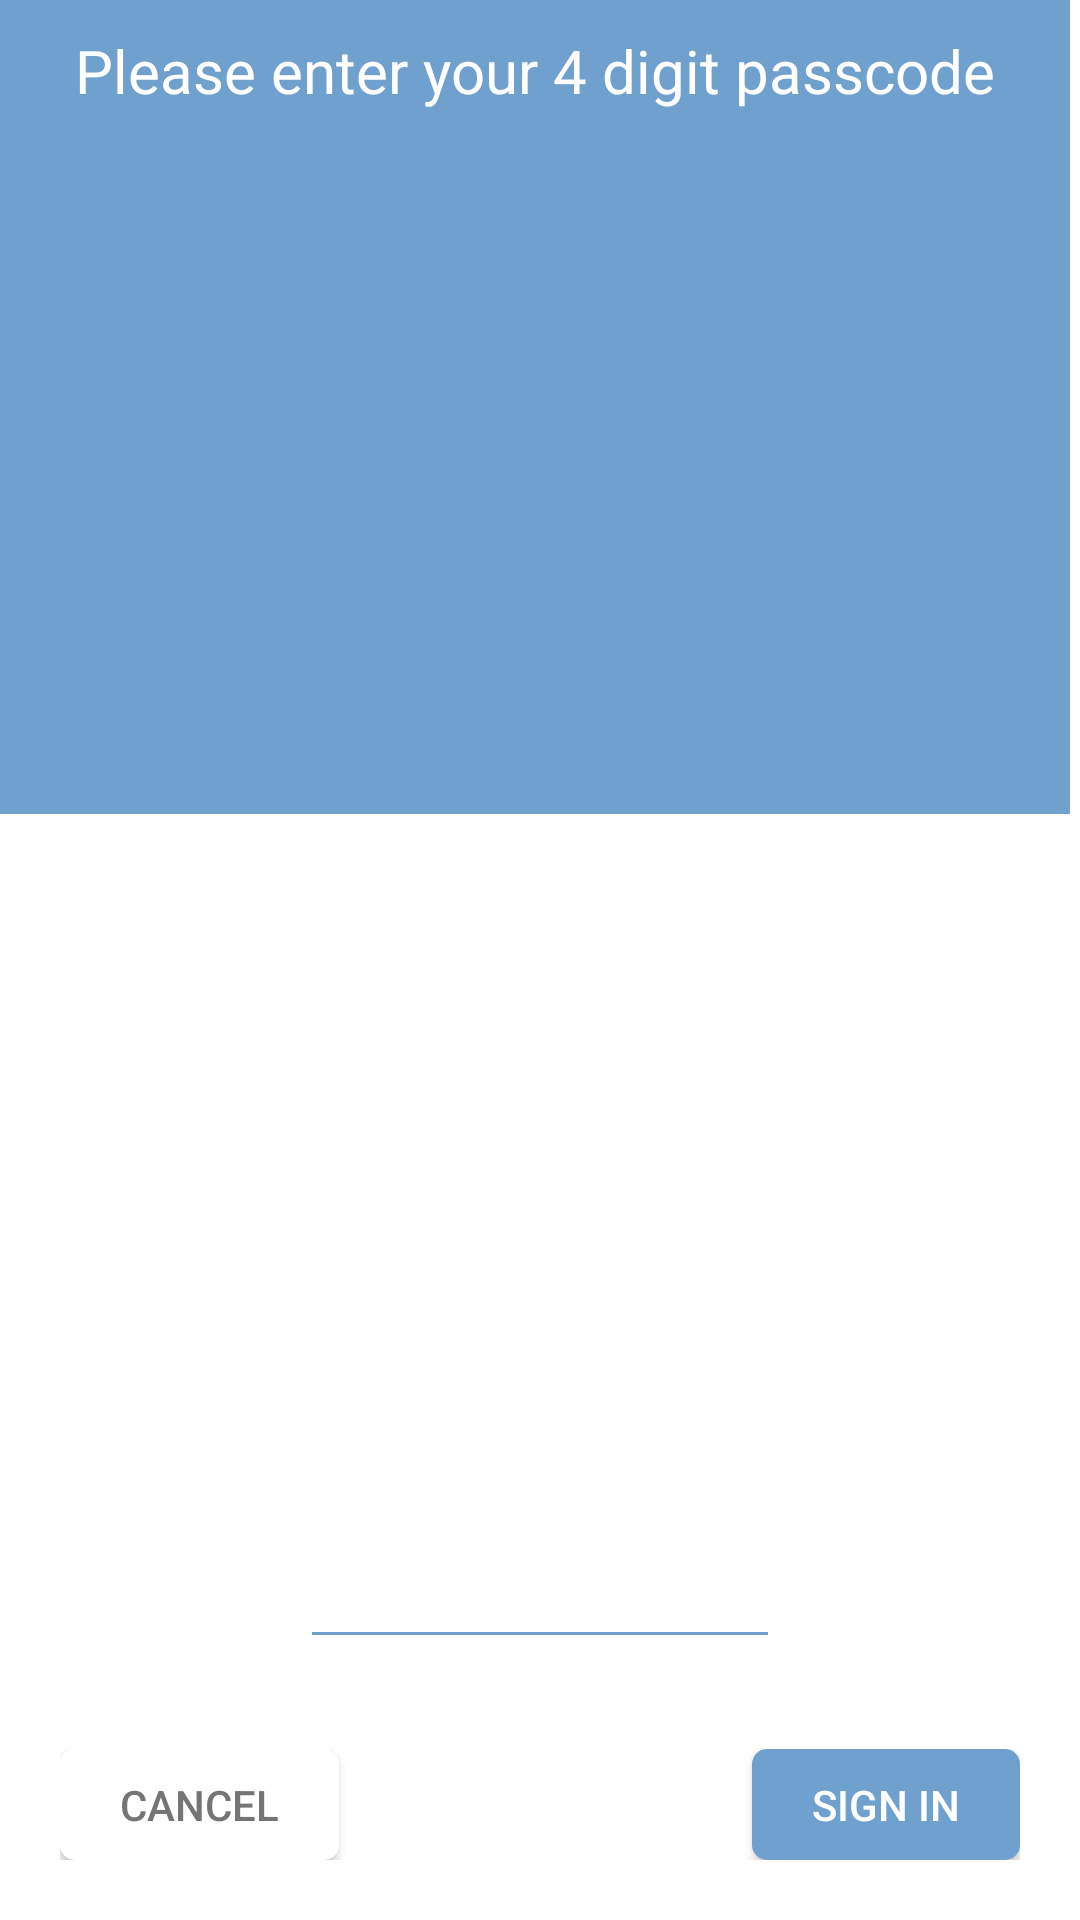

Android layout source for this screen:
<!-- AndroidManifest.xml: application theme FamCareTheme -->
<!-- res/layout/activity_pass_code.xml -->
<?xml version="1.0" encoding="utf-8"?>
<LinearLayout xmlns:android="http://schemas.android.com/apk/res/android"
    xmlns:tools="http://schemas.android.com/tools"
    android:layout_width="wrap_content"
    android:layout_height="wrap_content"
    android:orientation="vertical"
    android:background="@color/white"
    tools:context=".PassCode">

    <TextView
        android:id="@+id/dialog_title"
        android:layout_width="wrap_content"
        android:layout_height="0dp"
        android:layout_weight="1"
        android:textSize="20sp"
        android:background="@color/barColor"
        android:textColor="@color/white"
        android:paddingVertical="10dp"
        android:paddingHorizontal="25dp"
        android:text="@string/passcode_title" />

    <EditText
        android:id="@+id/passcode_enter"
        android:layout_width="match_parent"
        android:layout_height="0dp"
        android:layout_marginVertical="10dp"
        android:layout_weight="1"
        android:backgroundTint="@color/barColor"
        android:layout_marginHorizontal="100dp"
        android:textSize="20sp"
        android:textAlignment="center"
        android:ems="10"
        android:textColor="@color/black"
        android:inputType="numberPassword" />

    <RelativeLayout
        android:layout_width="match_parent"
        android:layout_height="wrap_content"
        android:padding="20dp">

        <Button
            android:id="@+id/cancel_button"
            android:layout_width="wrap_content"
            android:layout_height="37dp"
            android:layout_alignParentStart="true"
            android:layout_weight="1"
            android:background="@drawable/roundedrec"
            android:backgroundTint="@color/white"
            android:paddingHorizontal="20dp"
            android:text="Cancel"
            android:textColor="@color/gray" />

        <Button
            android:id="@+id/signin_button"
            android:layout_width="wrap_content"
            android:layout_height="37dp"
            android:layout_weight="1"
            android:paddingHorizontal="20dp"
            android:layout_alignParentEnd="true"
            android:background="@drawable/roundedrec"
            android:backgroundTint="@color/barColor"
            android:textColor="@color/white"
            android:text="Sign in" />
    </RelativeLayout>
</LinearLayout>
<!-- resources referenced by this layout -->
<resources>
  <color name="barColor">#70a0cd</color>
  <color name="black">#000</color>
  <color name="gray">#757575</color>
  <color name="white">#FFF</color>
  <!-- drawable roundedrec (drawable) -->
  <?xml version="1.0" encoding="utf-8"?>
  <shape xmlns:android="http://schemas.android.com/apk/res/android"
      android:shape="rectangle"
      android:tint="@color/btnColor">
      <solid android:color="@color/btnColor"/>
      <size android:height="10dp"
          android:width="10dp"/>
      <corners android:radius="5dp"></corners>
  </shape>
  <string name="passcode_title">Please enter your 4 digit passcode</string>
  <style name="FamCareTheme" parent="Theme.AppCompat.Light.NoActionBar">
          <item name="android:statusBarColor">@color/black</item>
      </style>
  <color name="btnColor">#8ab5d9</color>
</resources>
